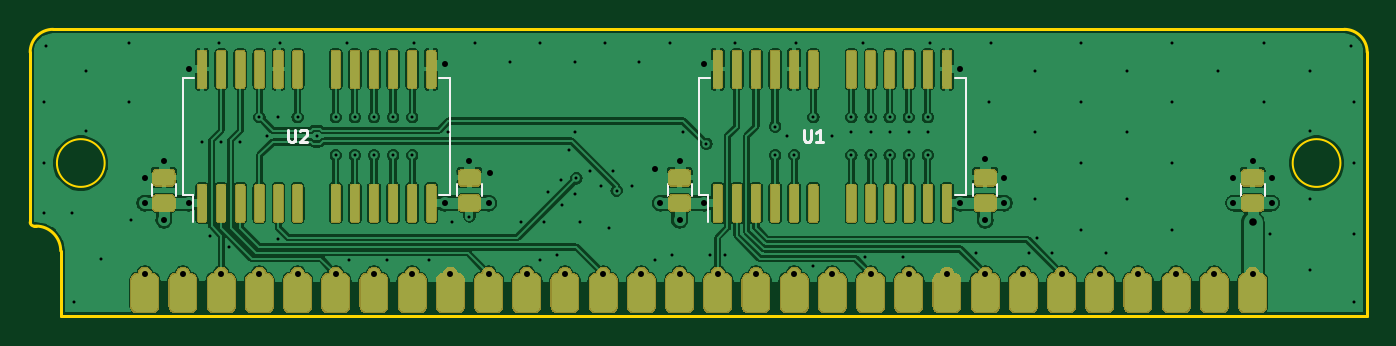
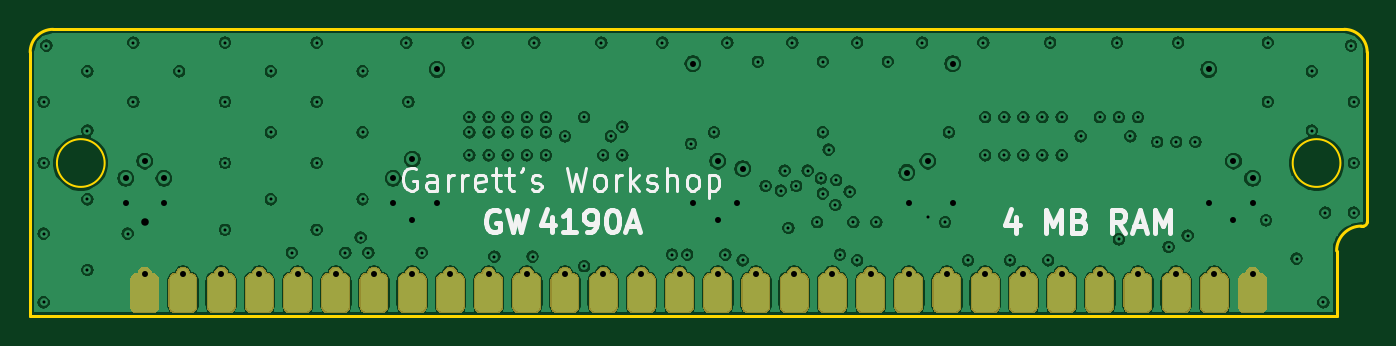
Circuit board: 9 layer files. Board 88.9 x 19.0 mm.
- bottom_copper: simm-30-4mb-B_Cu.gbl (371719 bytes)
- bottom_mask: simm-30-4mb-B_Mask.gbs (54281 bytes)
- bottom_silk: simm-30-4mb-B_SilkS.gbo (62026 bytes)
- outline: simm-30-4mb-Edge_Cuts.gm1 (1254 bytes)
- top_copper: simm-30-4mb-F_Cu.gtl (403316 bytes)
- top_mask: simm-30-4mb-F_Mask.gts (108049 bytes)
- paste: simm-30-4mb-F_Paste.gtp (100069 bytes)
- top_silk: simm-30-4mb-F_SilkS.gto (155749 bytes)
- drill: simm-30-4mb.drl (2730 bytes)

=== bottom_copper: simm-30-4mb-B_Cu.gbl (371719 bytes, source omitted) ===
=== bottom_mask: simm-30-4mb-B_Mask.gbs (54281 bytes, source omitted) ===
=== bottom_silk: simm-30-4mb-B_SilkS.gbo (62026 bytes, source omitted) ===
=== outline: simm-30-4mb-Edge_Cuts.gm1 ===
G04 #@! TF.GenerationSoftware,KiCad,Pcbnew,(5.1.5-0-10_14)*
G04 #@! TF.CreationDate,2020-12-26T22:03:59-05:00*
G04 #@! TF.ProjectId,simm-30-4mb,73696d6d-2d33-4302-9d34-6d622e6b6963,rev?*
G04 #@! TF.SameCoordinates,Original*
G04 #@! TF.FileFunction,Profile,NP*
%FSLAX46Y46*%
G04 Gerber Fmt 4.6, Leading zero omitted, Abs format (unit mm)*
G04 Created by KiCad (PCBNEW (5.1.5-0-10_14)) date 2020-12-26 22:03:59*
%MOMM*%
%LPD*%
G04 APERTURE LIST*
%ADD10C,0.200000*%
%ADD11C,0.150000*%
G04 APERTURE END LIST*
D10*
X76454000Y-95631000D02*
G75*
G02X76200000Y-95377000I0J254000D01*
G01*
X76200000Y-84074000D02*
G75*
G02X77724000Y-82550000I1524000J0D01*
G01*
X163576000Y-82550000D02*
G75*
G02X165100000Y-84074000I0J-1524000D01*
G01*
X76581000Y-95631000D02*
X76454000Y-95631000D01*
X78232000Y-101600000D02*
X78232000Y-97282000D01*
D11*
X81153000Y-91440000D02*
G75*
G03X81153000Y-91440000I-1587500J0D01*
G01*
X163322000Y-91440000D02*
G75*
G03X163322000Y-91440000I-1587500J0D01*
G01*
D10*
X76200000Y-95377000D02*
X76200000Y-84074000D01*
X76581000Y-95631000D02*
G75*
G02X78232000Y-97282000I0J-1651000D01*
G01*
X165100000Y-84074000D02*
X165100000Y-101600000D01*
X77724000Y-82550000D02*
X163576000Y-82550000D01*
X165100000Y-101600000D02*
X78232000Y-101600000D01*
M02*

=== top_copper: simm-30-4mb-F_Cu.gtl (403316 bytes, source omitted) ===
=== top_mask: simm-30-4mb-F_Mask.gts (108049 bytes, source omitted) ===
=== paste: simm-30-4mb-F_Paste.gtp (100069 bytes, source omitted) ===
=== top_silk: simm-30-4mb-F_SilkS.gto (155749 bytes, source omitted) ===
=== drill: simm-30-4mb.drl ===
M48
; DRILL file {KiCad (5.1.5-0-10_14)} date Saturday, December 26, 2020 at 10:04:00 PM
; FORMAT={-:-/ absolute / inch / decimal}
; #@! TF.CreationDate,2020-12-26T22:04:00-05:00
; #@! TF.GenerationSoftware,Kicad,Pcbnew,(5.1.5-0-10_14)
FMAT,2
INCH
T1C0.0079
T2C0.0157
T3C0.0197
%
G90
G05
T1
X3.035Y-3.44
X3.035Y-3.6
X3.035Y-3.73
X3.0425Y-3.2925
X3.11Y-3.73
X3.115Y-3.965
X3.145Y-3.36
X3.145Y-3.515
X3.185Y-3.85
X3.26Y-3.285
X3.26Y-3.44
X3.265Y-3.75
X3.45Y-3.545
X3.47Y-3.79
X3.495Y-3.285
X3.5Y-3.545
X3.52Y-3.82
X3.55Y-3.545
X3.6Y-3.48
X3.62Y-3.53
X3.65Y-3.48
X3.65Y-3.8
X3.655Y-3.285
X3.7Y-3.48
X3.75Y-3.53
X3.8Y-3.48
X3.8Y-3.58
X3.83Y-3.285
X3.835Y-3.855
X3.85Y-3.48
X3.85Y-3.58
X3.9Y-3.48
X3.9Y-3.58
X3.935Y-3.855
X3.95Y-3.48
X3.95Y-3.58
X4.0Y-3.48
X4.0Y-3.58
X4.005Y-3.285
X4.045Y-3.855
X4.095Y-3.52
X4.105Y-3.755
X4.15Y-3.74
X4.165Y-3.285
X4.255Y-3.335
X4.285Y-3.755
X4.335Y-3.285
X4.335Y-3.855
X4.345Y-3.755
X4.355Y-3.675
X4.38Y-3.84
X4.39Y-3.645
X4.3925Y-3.71
X4.41Y-3.565
X4.425Y-3.335
X4.425Y-3.52
X4.425Y-3.68
X4.43Y-3.64
X4.44Y-3.755
X4.465Y-3.62
X4.495Y-3.66
X4.505Y-3.285
X4.515Y-3.77
X4.525Y-3.62
X4.535Y-3.6725
X4.575Y-3.66
X4.595Y-3.335
X4.635Y-3.855
X4.675Y-3.285
X4.68Y-3.84
X4.71Y-3.52
X4.77Y-3.55
X4.78Y-3.84
X4.82Y-3.84
X4.845Y-3.285
X4.95Y-3.505
X4.95Y-3.58
X4.98Y-3.53
X5.0Y-3.58
X5.005Y-3.285
X5.05Y-3.48
X5.05Y-3.87
X5.1Y-3.53
X5.15Y-3.48
X5.15Y-3.52
X5.15Y-3.58
X5.18Y-3.285
X5.185Y-3.845
X5.2Y-3.48
X5.2Y-3.52
X5.2Y-3.58
X5.25Y-3.48
X5.25Y-3.52
X5.25Y-3.58
X5.285Y-3.845
X5.3Y-3.48
X5.3Y-3.52
X5.3Y-3.58
X5.35Y-3.48
X5.35Y-3.52
X5.35Y-3.58
X5.355Y-3.285
X5.475Y-3.835
X5.51Y-3.44
X5.515Y-3.285
X5.615Y-3.835
X5.63Y-3.36
X5.63Y-3.52
X5.63Y-3.695
X5.635Y-3.795
X5.675Y-3.835
X5.75Y-3.285
X5.75Y-3.44
X5.75Y-3.6
X5.75Y-3.775
X5.815Y-3.835
X5.87Y-3.36
X5.87Y-3.52
X5.87Y-3.695
X5.99Y-3.285
X5.99Y-3.44
X5.99Y-3.6
X5.99Y-3.775
X6.11Y-3.36
X6.23Y-3.285
X6.23Y-3.44
X6.245Y-3.785
X6.35Y-3.36
X6.35Y-3.515
X6.35Y-3.695
X6.35Y-3.88
X6.4575Y-3.2925
X6.465Y-3.44
X6.465Y-3.6
X6.465Y-3.785
X6.465Y-3.965
T2
X3.3Y-3.64
X3.3Y-3.705
X3.35Y-3.595
X3.35Y-3.75
X3.415Y-3.355
X3.415Y-3.705
X4.085Y-3.34
X4.085Y-3.705
X4.15Y-3.595
X4.2Y-3.705
X4.205Y-3.625
X4.635Y-3.615
X4.65Y-3.705
X4.7Y-3.595
X4.7Y-3.75
X4.765Y-3.34
X4.765Y-3.705
X5.435Y-3.355
X5.435Y-3.705
X5.5Y-3.59
X5.5Y-3.75
X5.55Y-3.64
X5.55Y-3.705
X6.15Y-3.64
X6.15Y-3.705
X6.2Y-3.595
X6.25Y-3.64
X6.25Y-3.705
X3.3Y-3.89
X3.4Y-3.89
X3.5Y-3.89
X3.6Y-3.89
X3.7Y-3.89
X3.8Y-3.89
X3.9Y-3.89
X4.0Y-3.89
X4.1Y-3.89
X4.2Y-3.89
X4.3Y-3.89
X4.4Y-3.89
X4.5Y-3.89
X4.6Y-3.89
X4.7Y-3.89
X4.8Y-3.89
X4.9Y-3.89
X5.0Y-3.89
X5.1Y-3.89
X5.2Y-3.89
X5.3Y-3.89
X5.4Y-3.89
X5.5Y-3.89
X5.6Y-3.89
X5.7Y-3.89
X5.8Y-3.89
X5.9Y-3.89
X6.0Y-3.89
X6.1Y-3.89
X6.2Y-3.89
T3
X6.2Y-3.755
T0
M30
